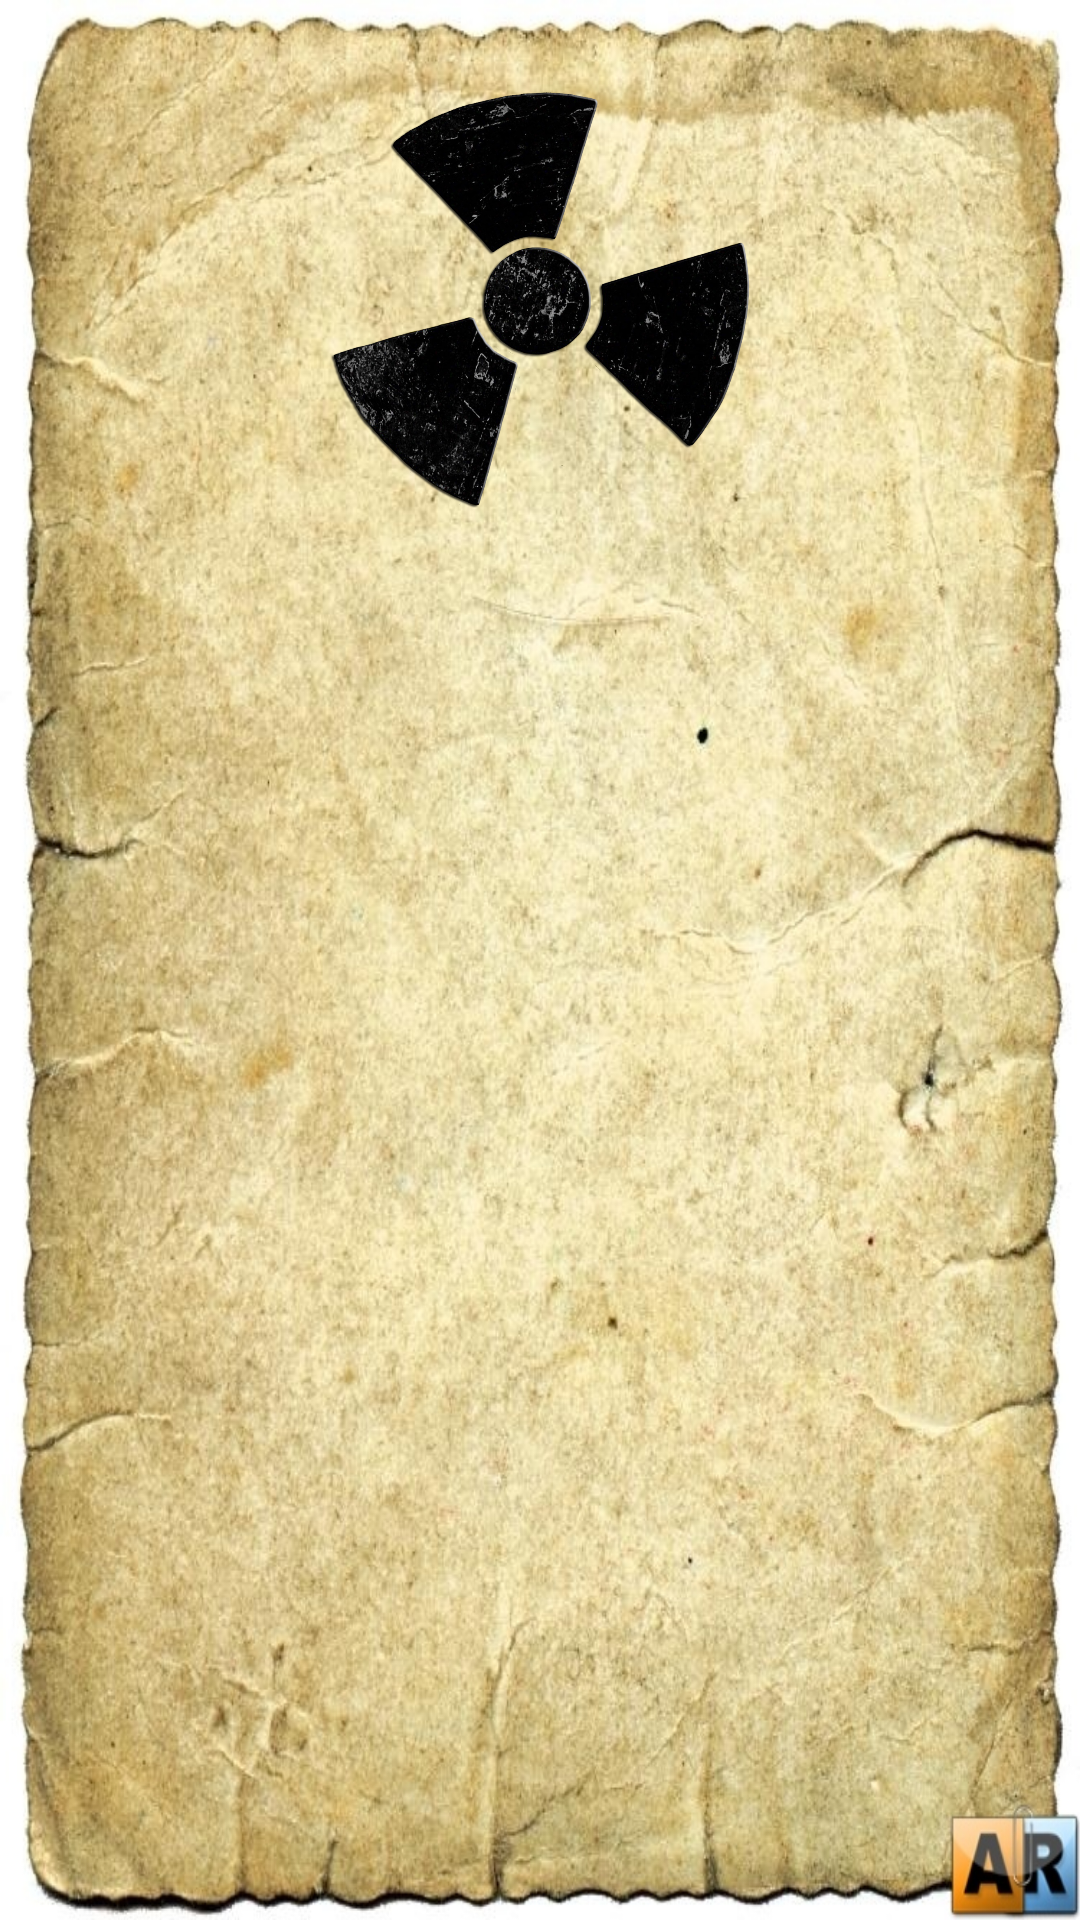

The Android layout XML behind this screen, and the referenced resources:
<!-- AndroidManifest.xml: application theme AppTheme -->
<!-- res/layout/information_personage_fragment.xml -->
<?xml version="1.0" encoding="utf-8"?>
<layout xmlns:android="http://schemas.android.com/apk/res/android"
    xmlns:tools="http://schemas.android.com/tools">

    <data>

        <variable
            name="informationPersonageViewModel"
            type="com.example.textquest.ui.informationPersonage.InformationPersonageViewModel" />
    </data>

    <LinearLayout
        style="@style/backgroundHomeScreen"
        android:layout_width="match_parent"
        android:layout_height="match_parent"
        android:orientation="vertical"
        android:padding="30dp"
        tools:context=".ui.informationPersonage.InformationPersonageFragment">

        <ImageView
            android:id="@+id/personage_note_fragment_avatar_personage"
            android:layout_width="140dp"
            android:layout_height="140dp"
            android:layout_gravity="center_horizontal|top"
            android:layout_weight="0"
            android:src="@drawable/ic_stalker" />

        <ScrollView
            android:layout_width="match_parent"
            android:layout_height="match_parent"
            android:layout_gravity="center"
            android:layout_marginTop="15dp"
            android:layout_marginBottom="15dp"
            android:layout_weight="25">

            <TextView
                android:id="@+id/personage_note_fragment_note"
                style="@style/styleText"
                android:layout_width="match_parent"
                android:layout_height="wrap_content"
                android:text="@{informationPersonageViewModel.personage.descriptionPersonage}"
                tools:text="Описание" />
        </ScrollView>

    </LinearLayout>
</layout>
<!-- resources referenced by this layout -->
<resources>
  <!-- drawable ic_stalker: png bitmap (drawable, 570616 bytes) -->
  <style name="backgroundHomeScreen" parent="@style/AppTheme">
          <item name="android:background">@drawable/background_home_screen</item>
      </style>
  <style name="styleText" parent="@style/AppTheme">
          <item name="android:textColor">@color/white</item>
          <item name="android:textSize">18sp</item>
          <item name="android:textStyle">italic</item>
          <item name="android:gravity">fill_horizontal</item>
      </style>
  <style name="AppTheme" parent="Theme.AppCompat.Light.NoActionBar">
          
          <item name="colorPrimary">@color/colorPrimary</item>
          <item name="colorPrimaryDark">@color/colorPrimaryDark</item>
          <item name="colorAccent">@color/colorAccent</item>
      </style>
  <!-- drawable background_home_screen (drawable) -->
  <?xml version="1.0" encoding="utf-8"?>
  <layer-list xmlns:android="http://schemas.android.com/apk/res/android">
      <item>
          <color android:color="@color/colorBackgroundHomeScreen" />
      </item>
      <item>
          <bitmap android:src="@drawable/backgruond" />
      </item>
  </layer-list>
  <color name="white">#ffffff</color>
  <color name="colorPrimary">#383836</color>
  <color name="colorPrimaryDark">#232322</color>
  <color name="colorAccent">#D8731B</color>
  <color name="colorBackgroundHomeScreen">#000000</color>
  <!-- drawable backgruond: jpg bitmap (drawable, 244028 bytes) -->
</resources>
